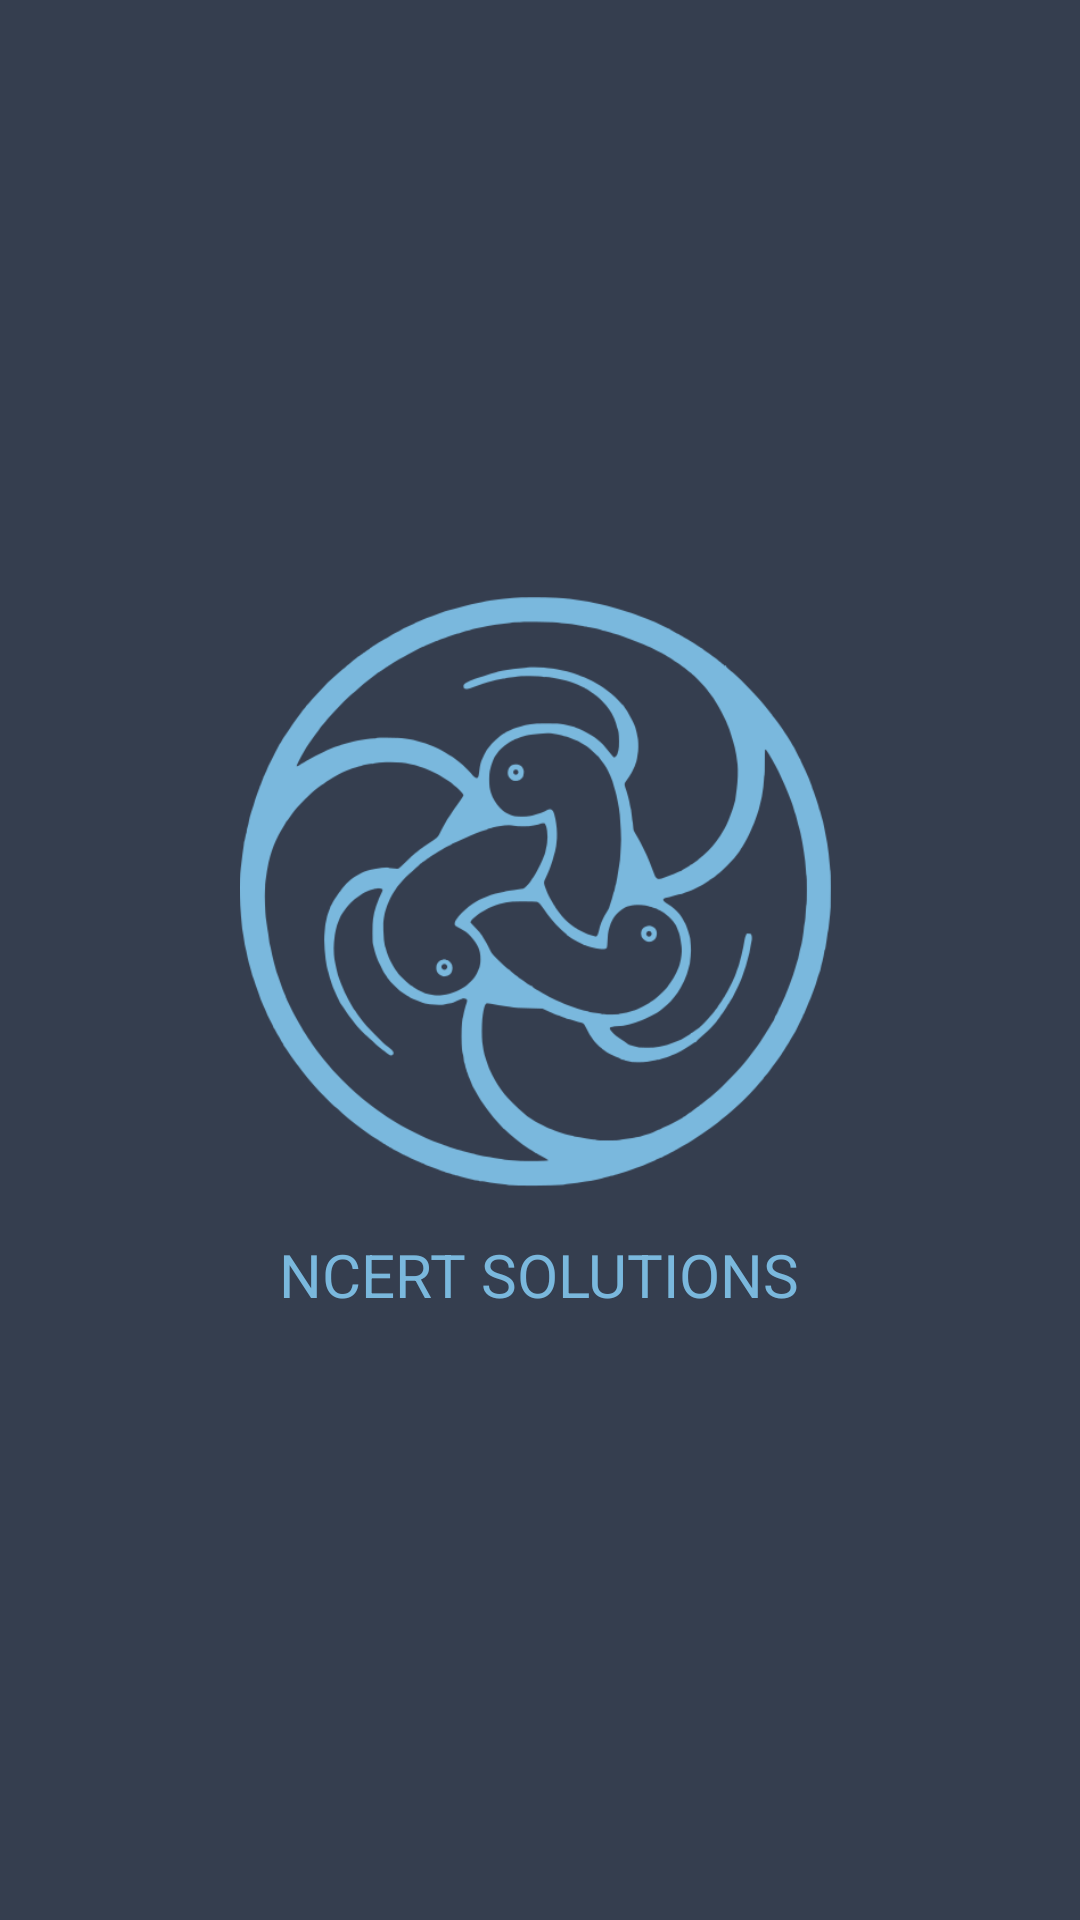

Write the Android layout XML for this screen, with the resource values it uses.
<!-- AndroidManifest.xml: application theme AppTheme -->
<!-- res/layout/activity_splashscreen.xml -->
<?xml version="1.0" encoding="utf-8"?>
<LinearLayout xmlns:android="http://schemas.android.com/apk/res/android"
    android:layout_width="fill_parent"
    android:layout_height="fill_parent"
    android:background="@color/colorPrimaryDark"
    android:layout_gravity="center"
    android:id="@+id/lin_lay"
    android:gravity="center"
    android:orientation="vertical"
    android:weightSum="1">

    <ImageView
        android:id="@+id/splash"
        android:layout_width="200dp"
        android:layout_height="200dp"
        android:layout_margin="5sp"
        android:background="@drawable/app_logo" />

    <TextView
        android:id="@+id/splashtext"
        android:layout_width="wrap_content"
        android:layout_height="wrap_content"
        android:text="NCERT SOLUTIONS"
        android:textSize="20sp"
        android:textColor="#7AB8DD"
        android:layout_margin="10sp"/>

</LinearLayout>
<!-- resources referenced by this layout -->
<resources>
  <color name="colorPrimaryDark">#353E4F</color>
  <!-- drawable app_logo: jpg bitmap (drawable, 52183 bytes) -->
  <style name="AppTheme" parent="Theme.AppCompat.Light.NoActionBar">
          
          <item name="colorPrimary">@color/colorPrimary</item>
          <item name="colorPrimaryDark">@color/colorPrimaryDark</item>
          <item name="colorAccent">@color/colorAccent</item>
      </style>
  <color name="colorPrimary">#3F51B5</color>
  <color name="colorAccent">#FF4081</color>
</resources>
